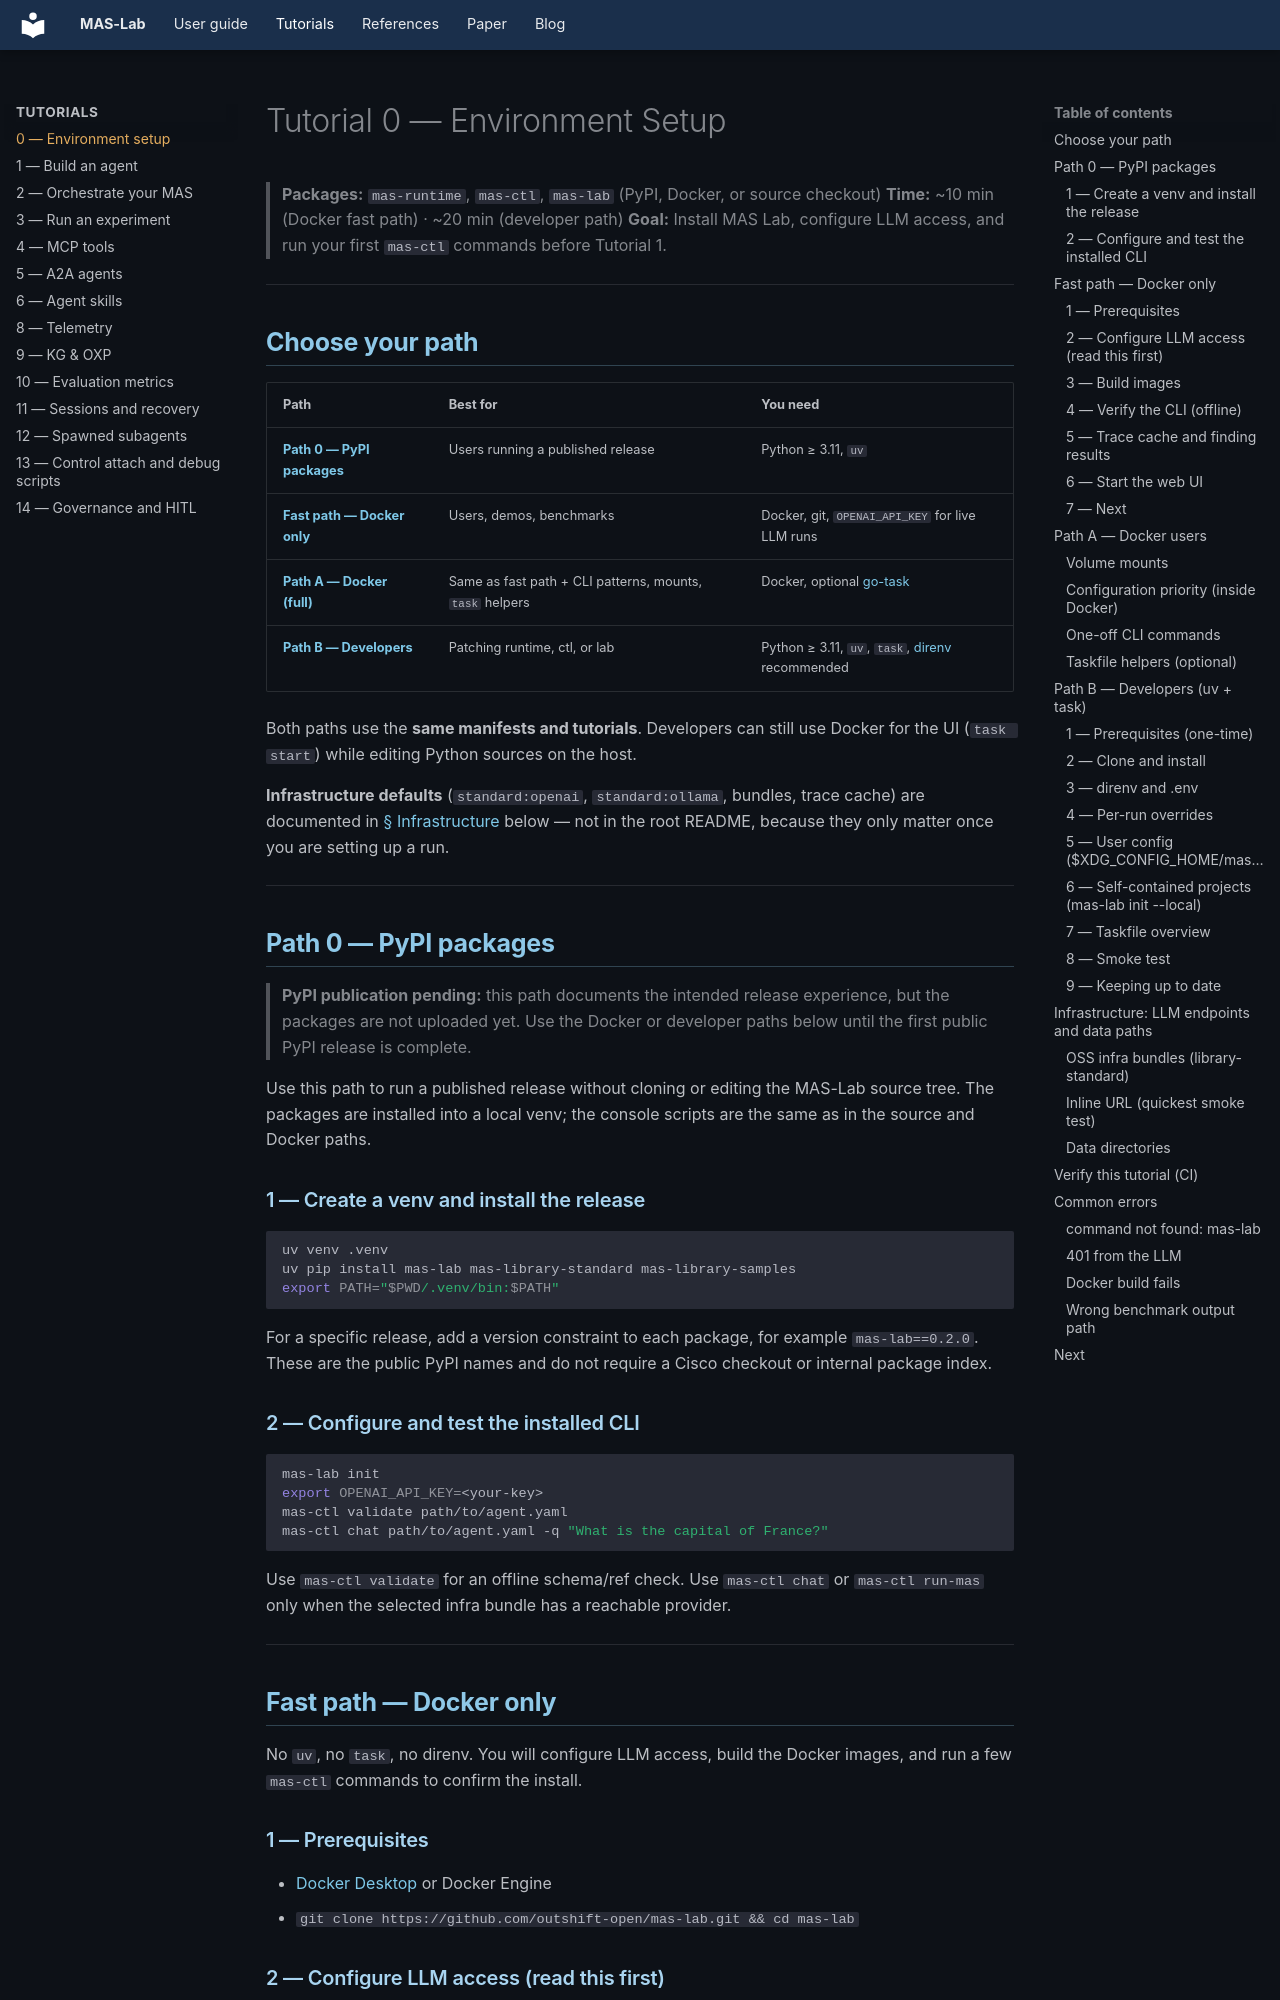

repository: outshift-open/mas-lab · page: tutorials/00-environment-setup/index.html · generator: mkdocs

<!--
  Copyright (c) 2026 Cisco Systems, Inc. and its affiliates
  SPDX-License-Identifier: Apache-2.0
-->
# Tutorial 0 — Environment Setup

> **Packages:** `mas-runtime`, `mas-ctl`, `mas-lab` (PyPI, Docker, or source checkout)
> **Time:** ~10 min (Docker fast path) · ~20 min (developer path)
> **Goal:** Install MAS Lab, configure LLM access, and run your first
> `mas-ctl` commands before Tutorial 1.

---

## Choose your path

| Path | Best for | You need |
| ------ | ---------- | ---------- |
| **[Path 0 — PyPI packages](#path-0-pypi-packages)** | Users running a published release | Python ≥ 3.11, `uv` |
| **[Fast path — Docker only](#fast-path-docker-only)** | Users, demos, benchmarks | Docker, git, `OPENAI_API_KEY` for live LLM runs |
| **[Path A — Docker (full)](#path-a-docker-users)** | Same as fast path + CLI patterns, mounts, `task` helpers | Docker, optional [go-task](https://taskfile.dev/) |
| **[Path B — Developers](#path-b-developers-uv-task)** | Patching runtime, ctl, or lab | Python ≥ 3.11, `uv`, `task`, [direnv](https://direnv.net/) recommended |

Both paths use the **same manifests and tutorials**. Developers can still use Docker
for the UI (`task start`) while editing Python sources on the host.

**Infrastructure defaults** (`standard:openai`, `standard:ollama`, bundles, trace cache)
are documented in [§ Infrastructure](#infrastructure-llm-endpoints-and-data-paths) below —
not in the root README, because they only matter once you are setting up a run.

---

## Path 0 — PyPI packages

<!-- TEMPORARY: remove this note after the first successful public PyPI upload. -->
> **PyPI publication pending:** this path documents the intended release
> experience, but the packages are not uploaded yet. Use the Docker or developer
> paths below until the first public PyPI release is complete.

Use this path to run a published release without cloning or editing the
MAS-Lab source tree. The packages are installed into a local venv; the console
scripts are the same as in the source and Docker paths.

### 1 — Create a venv and install the release

```bash
uv venv .venv
uv pip install mas-lab mas-library-standard mas-library-samples
export PATH="$PWD/.venv/bin:$PATH"
```

For a specific release, add a version constraint to each package, for example
`mas-lab==0.2.0`. These are the public PyPI names and do not require a Cisco
checkout or internal package index.

### 2 — Configure and test the installed CLI

```bash
mas-lab init
export OPENAI_API_KEY=<your-key>
mas-ctl validate path/to/agent.yaml
mas-ctl chat path/to/agent.yaml -q "What is the capital of France?"
```

Use `mas-ctl validate` for an offline schema/ref check. Use `mas-ctl chat` or
`mas-ctl run-mas` only when the selected infra bundle has a reachable provider.

---
